Image classification data set "Surface_Bridge_crack_detection" (Aman-Kr-Gupta/Surface_Bridge_crack_detection on GitHub). Class labels (2): negative, positive.

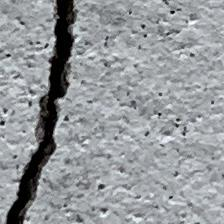
Label: positive

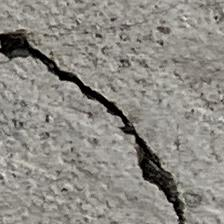
Label: positive

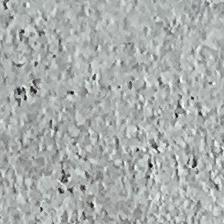
Label: negative

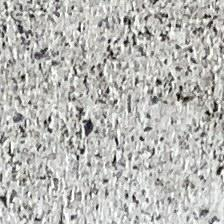
Label: negative

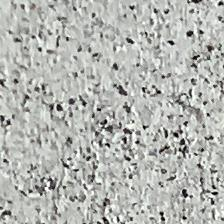
Label: negative

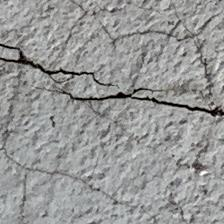
Label: positive
